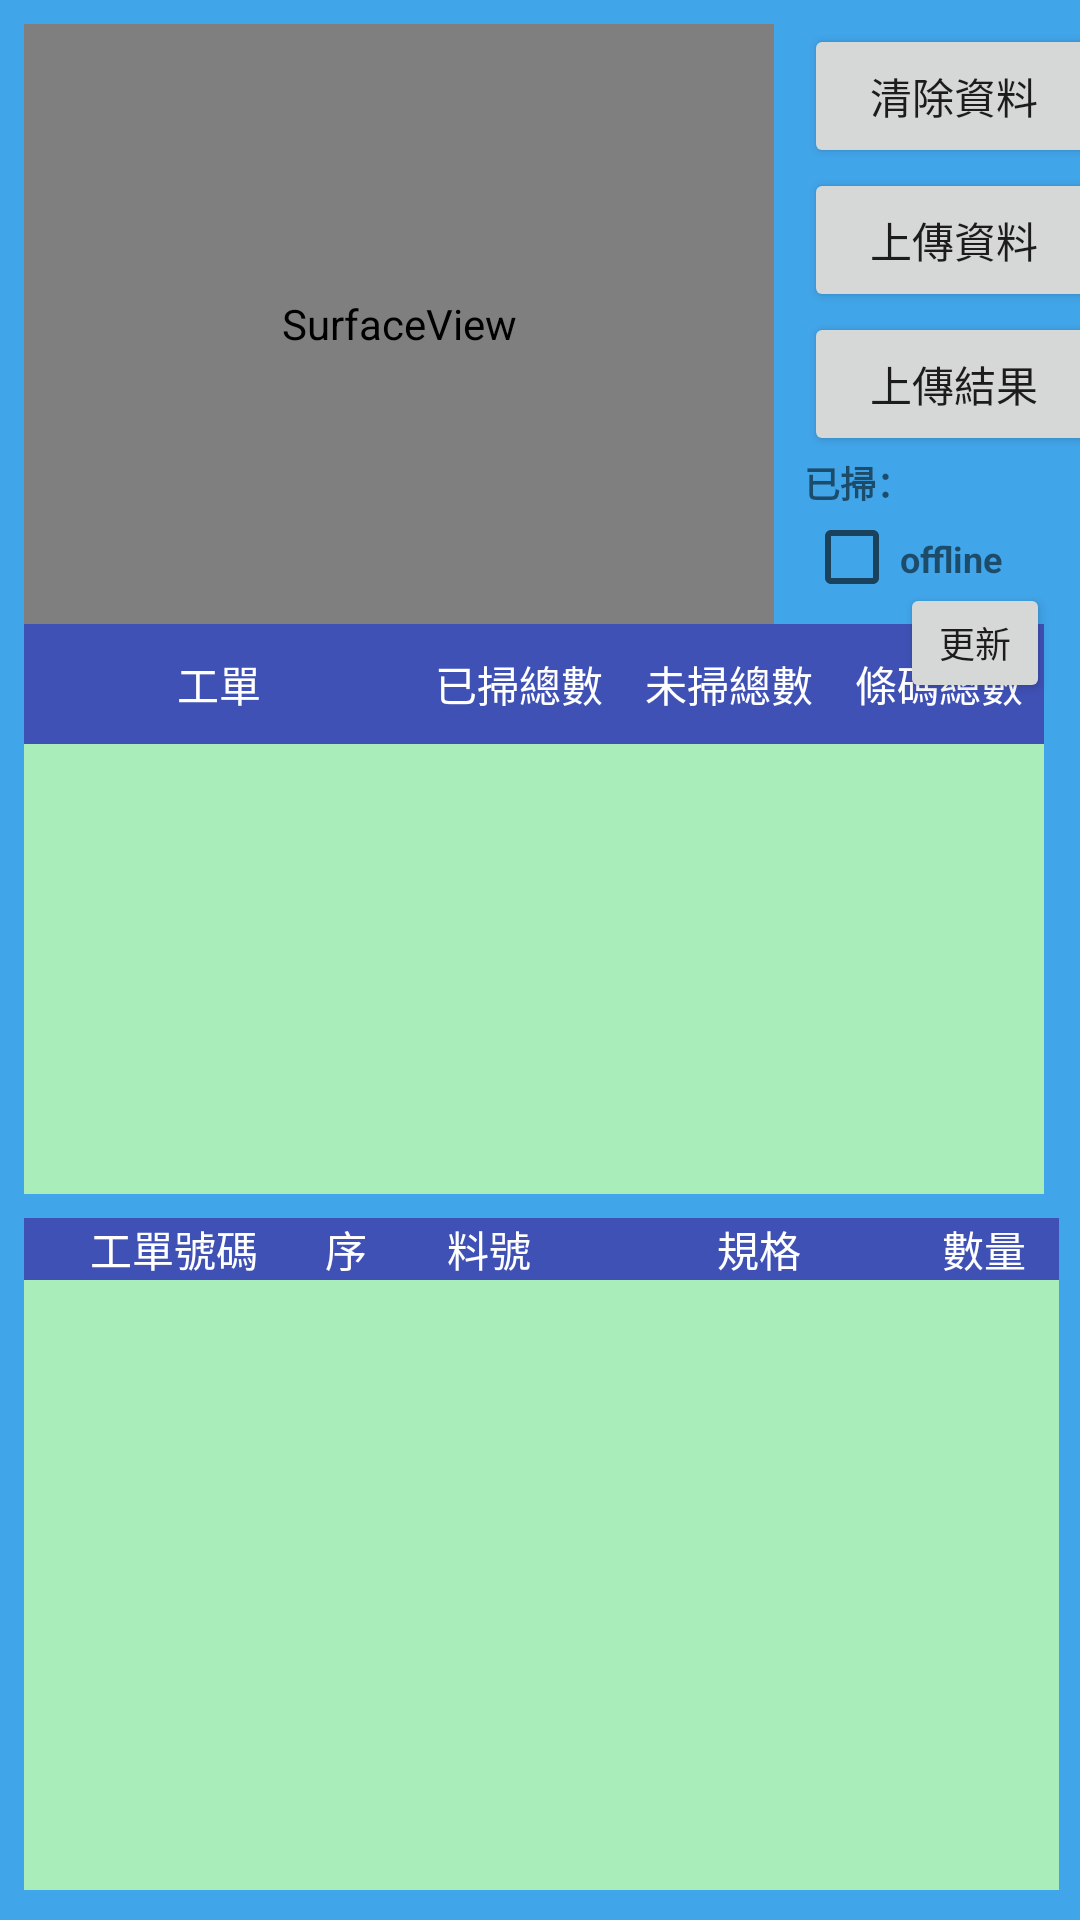

Produce the Android XML layout that renders to this screen, including the resource entries it uses.
<!-- AndroidManifest.xml: application theme AppTheme -->
<!-- res/layout/activity_qr300.xml -->
<?xml version="1.0" encoding="utf-8"?>
<androidx.constraintlayout.widget.ConstraintLayout
    xmlns:android="http://schemas.android.com/apk/res/android"
    xmlns:app="http://schemas.android.com/apk/res-auto"
    xmlns:tools="http://schemas.android.com/tools"
    android:layout_width="match_parent"
    android:layout_height="match_parent"
    tools:context=".QR300.qr300"
    android:background="#41A5E9"
    >
    <SurfaceView
        android:id="@+id/suvqr300"
        android:layout_width="250dp"
        android:layout_height="200dp"
        android:layout_marginLeft="8dp"
        android:layout_marginTop="8dp"
        app:layout_constraintLeft_toLeftOf="parent"
        app:layout_constraintTop_toTopOf="parent" />

    <TextView
        android:id="@+id/tqra01"
        android:layout_width="130dp"
        android:layout_height="40dp"
        android:background="#3F51B5"
        android:gravity="center"
        android:text="@string/tqra01"
        android:textColor="#FFFFFF"
        app:layout_constraintLeft_toLeftOf="@+id/suvqr300"
        app:layout_constraintTop_toBottomOf="@id/suvqr300" />

    <TextView
        android:id="@+id/tqra02"
        android:layout_width="70dp"
        android:layout_height="40dp"
        android:background="#3F51B5"
        android:gravity="center"
        android:text="@string/tqra02"
        android:textColor="#FFFFFF"
        app:layout_constraintTop_toTopOf="@id/tqra01"
        app:layout_constraintLeft_toRightOf="@+id/tqra01" />
    <TextView
        android:id="@+id/tqra03"
        android:layout_width="70dp"
        android:layout_height="40dp"
        android:background="#3F51B5"
        android:gravity="center"
        android:text="@string/tqra03"
        android:textColor="#FFFFFF"
        app:layout_constraintTop_toTopOf="@id/tqra01"
        app:layout_constraintLeft_toRightOf="@+id/tqra02" />

    <TextView
        android:id="@+id/tqra04"
        android:layout_width="70dp"
        android:layout_height="40dp"
        android:background="#3F51B5"
        android:gravity="center"
        android:text="@string/tqra04"
        android:textColor="#FFFFFF"
        app:layout_constraintTop_toTopOf="@id/tqra01"
        app:layout_constraintLeft_toRightOf="@+id/tqra03" />
    <Button
        android:layout_width="100dp"
        android:layout_height="wrap_content"
        android:id="@+id/delete"
        android:layout_marginLeft="10dp"
        app:layout_constraintTop_toTopOf="@id/suvqr300"
        app:layout_constraintLeft_toRightOf="@+id/suvqr300"
        android:text="@string/delete"/>
    <Button
        android:layout_width="100dp"
        android:layout_height="wrap_content"
        android:id="@+id/upload"
        app:layout_constraintStart_toStartOf="@+id/delete"
        app:layout_constraintTop_toBottomOf="@+id/delete"
        android:text="@string/upload"/>
    <Button
        android:layout_width="100dp"
        android:layout_height="wrap_content"
        android:id="@+id/updata"
        app:layout_constraintStart_toStartOf="@+id/delete"
        app:layout_constraintTop_toBottomOf="@+id/upload"
        android:text="@string/update"/>
    <TextView
        android:layout_width="70dp"
        android:layout_height="wrap_content"
        android:id="@+id/tcount"
        android:textStyle="bold"
        app:layout_constraintLeft_toLeftOf="@+id/updata"
        app:layout_constraintTop_toBottomOf="@+id/updata"
        android:text="@string/tcount"
        android:textSize="12sp"/>
    <TextView
        android:layout_width="30dp"
        android:layout_height="wrap_content"
        android:id="@+id/vcount"
        android:textStyle="bold"
        app:layout_constraintLeft_toRightOf="@+id/tcount"
        app:layout_constraintBottom_toBottomOf="@+id/tcount"
        android:text=""
        android:textSize="12sp"/>
    <CheckBox
        android:layout_width="wrap_content"
        android:layout_height="wrap_content"
        app:layout_constraintLeft_toLeftOf="@+id/updata"
        app:layout_constraintTop_toBottomOf="@+id/tcount"
        android:id="@+id/onlinecheck"/>
    <TextView
        android:layout_width="wrap_content"
        android:layout_height="wrap_content"
        android:id="@+id/tonlinecheck"
        android:textStyle="bold"
        app:layout_constraintLeft_toRightOf="@+id/onlinecheck"
        app:layout_constraintBaseline_toBaselineOf="@id/onlinecheck"
        android:text="offline"
        android:textSize="12sp"/>
    <Button
        android:layout_width="50dp"
        android:layout_height="40dp"
        app:layout_constraintLeft_toLeftOf="@+id/tonlinecheck"
        app:layout_constraintTop_toBottomOf="@+id/tonlinecheck"
        android:id="@+id/btnonlineupdate"
        android:text="@string/btnonlinecheck"
        android:textSize="12sp"/>
    <HorizontalScrollView
        android:layout_width="0dp"
        android:layout_height="150dp"
        android:background="#A9EDBB"
        android:id="@+id/scroll1"
        app:layout_constraintRight_toRightOf="@+id/tqra04"
        app:layout_constraintLeft_toLeftOf="@+id/tqra01"
        app:layout_constraintTop_toBottomOf="@+id/tqra01">

        <ListView
            android:id="@+id/qralist"
            android:layout_width="match_parent"
            android:layout_height="match_parent"
            />
    </HorizontalScrollView>
    <TextView
        android:id="@+id/tqrb01"
        android:layout_width="100dp"
        android:layout_height="wrap_content"
        android:layout_marginStart="8dp"
        android:layout_marginTop="8dp"
        android:text="@string/tqrb01"
        android:background="#3F51B5"
        android:textColor="#FFFFFF"
        app:layout_constraintTop_toBottomOf="@+id/scroll1"
        app:layout_constraintStart_toStartOf="parent"
        android:gravity="center"/>
    <TextView
        android:id="@+id/tqrb02"
        android:layout_width="15dp"
        android:layout_height="wrap_content"
        android:text="@string/tqrb02_1"
        android:background="#3F51B5"
        android:textColor="#FFFFFF"
        app:layout_constraintBaseline_toBaselineOf="@+id/tqrb01"
        app:layout_constraintStart_toEndOf="@+id/tqrb01"
        android:gravity="center"/>
    <TextView
        android:id="@+id/tqrb03"
        android:layout_width="80dp"
        android:layout_height="wrap_content"
        android:text="@string/tqrb03"
        android:background="#3F51B5"
        android:textColor="#FFFFFF"
        app:layout_constraintBaseline_toBaselineOf="@+id/tqrb01"
        app:layout_constraintStart_toEndOf="@+id/tqrb02"
        android:gravity="center"/>
    <TextView
        android:id="@+id/tqrb04"
        android:layout_width="100dp"
        android:layout_height="wrap_content"
        android:text="@string/tqrb04"
        android:background="#3F51B5"
        android:textColor="#FFFFFF"
        app:layout_constraintBaseline_toBaselineOf="@+id/tqrb01"
        app:layout_constraintStart_toEndOf="@+id/tqrb03"
        android:gravity="center"/>

    <TextView
        android:id="@+id/tqrb05"
        android:layout_width="50dp"
        android:layout_height="wrap_content"
        android:background="#3F51B5"
        android:textColor="#FFFFFF"
        android:gravity="center"
        android:text="@string/tqrb05"
        app:layout_constraintBaseline_toBaselineOf="@+id/tqrb01"
        app:layout_constraintStart_toEndOf="@+id/tqrb04" />
    <HorizontalScrollView
        android:layout_width="0dp"
        android:layout_height="0dp"
        android:layout_marginBottom="10dp"
        app:layout_constraintBottom_toBottomOf="parent"
        app:layout_constraintEnd_toEndOf="@+id/tqrb05"
        app:layout_constraintHorizontal_bias="1.0"
        app:layout_constraintStart_toStartOf="@+id/tqrb01"
        app:layout_constraintTop_toBottomOf="@+id/tqrb01"
        app:layout_constraintVertical_bias="0.0"
        android:background="#A9EDBB">

        <ListView
            android:id="@+id/qrblist"
            android:layout_width="wrap_content"
            android:layout_height="wrap_content"
            />
    </HorizontalScrollView>
</androidx.constraintlayout.widget.ConstraintLayout>
<!-- resources referenced by this layout -->
<resources>
  <string name="btnonlinecheck">更新</string>
  <string name="delete">清除資料</string>
  <string name="tcount">已掃：</string>
  <string name="tqra01">工單</string>
  <string name="tqra02">已掃總數</string>
  <string name="tqra03">未掃總數</string>
  <string name="tqra04">條碼總數</string>
  <string name="tqrb01">工單號碼</string>
  <string name="tqrb02_1">序</string>
  <string name="tqrb03">料號</string>
  <string name="tqrb04">規格</string>
  <string name="tqrb05">數量</string>
  <string name="update">上傳結果</string>
  <string name="upload">上傳資料</string>
  <style name="AppTheme" parent="Theme.AppCompat.Light.DarkActionBar">
          
          
      </style>
</resources>
